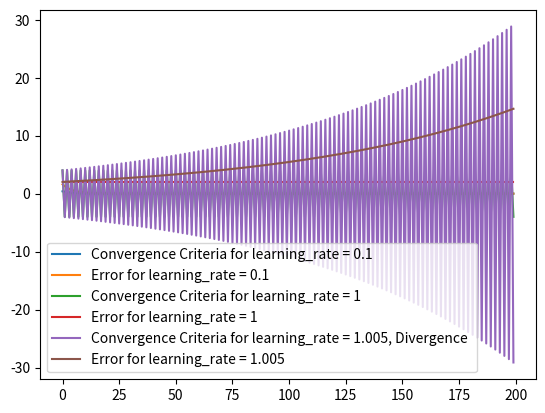

Generate this figure with matplotlib:
import matplotlib.pyplot as plt
import numpy as np


def gradient_descent(x,learning_rate):
	criteria = []
	error = []

	for i in range(200):
		criteria.append(-2*x*learning_rate)
		x = x - learning_rate*2*x
		error.append(abs(x))

	return (criteria,error)



learning_rate = 0.1
x = -2


criteria,error = gradient_descent(x,learning_rate)
criteria1,error1 = gradient_descent(x,1)
criteria2,error2 = gradient_descent(x,1.005)

plt.plot(criteria,label = "Convergence Criteria for learning_rate = 0.1")
plt.plot(error,label = "Error for learning_rate = 0.1")
plt.plot(criteria1,label = "Convergence Criteria for learning_rate = 1")
plt.plot(error1,label = "Error for learning_rate = 1")
plt.plot(criteria2,label = "Convergence Criteria for learning_rate = 1.005, Divergence ")
plt.plot(error2,label = "Error for learning_rate = 1.005")
plt.legend()
plt.show()



